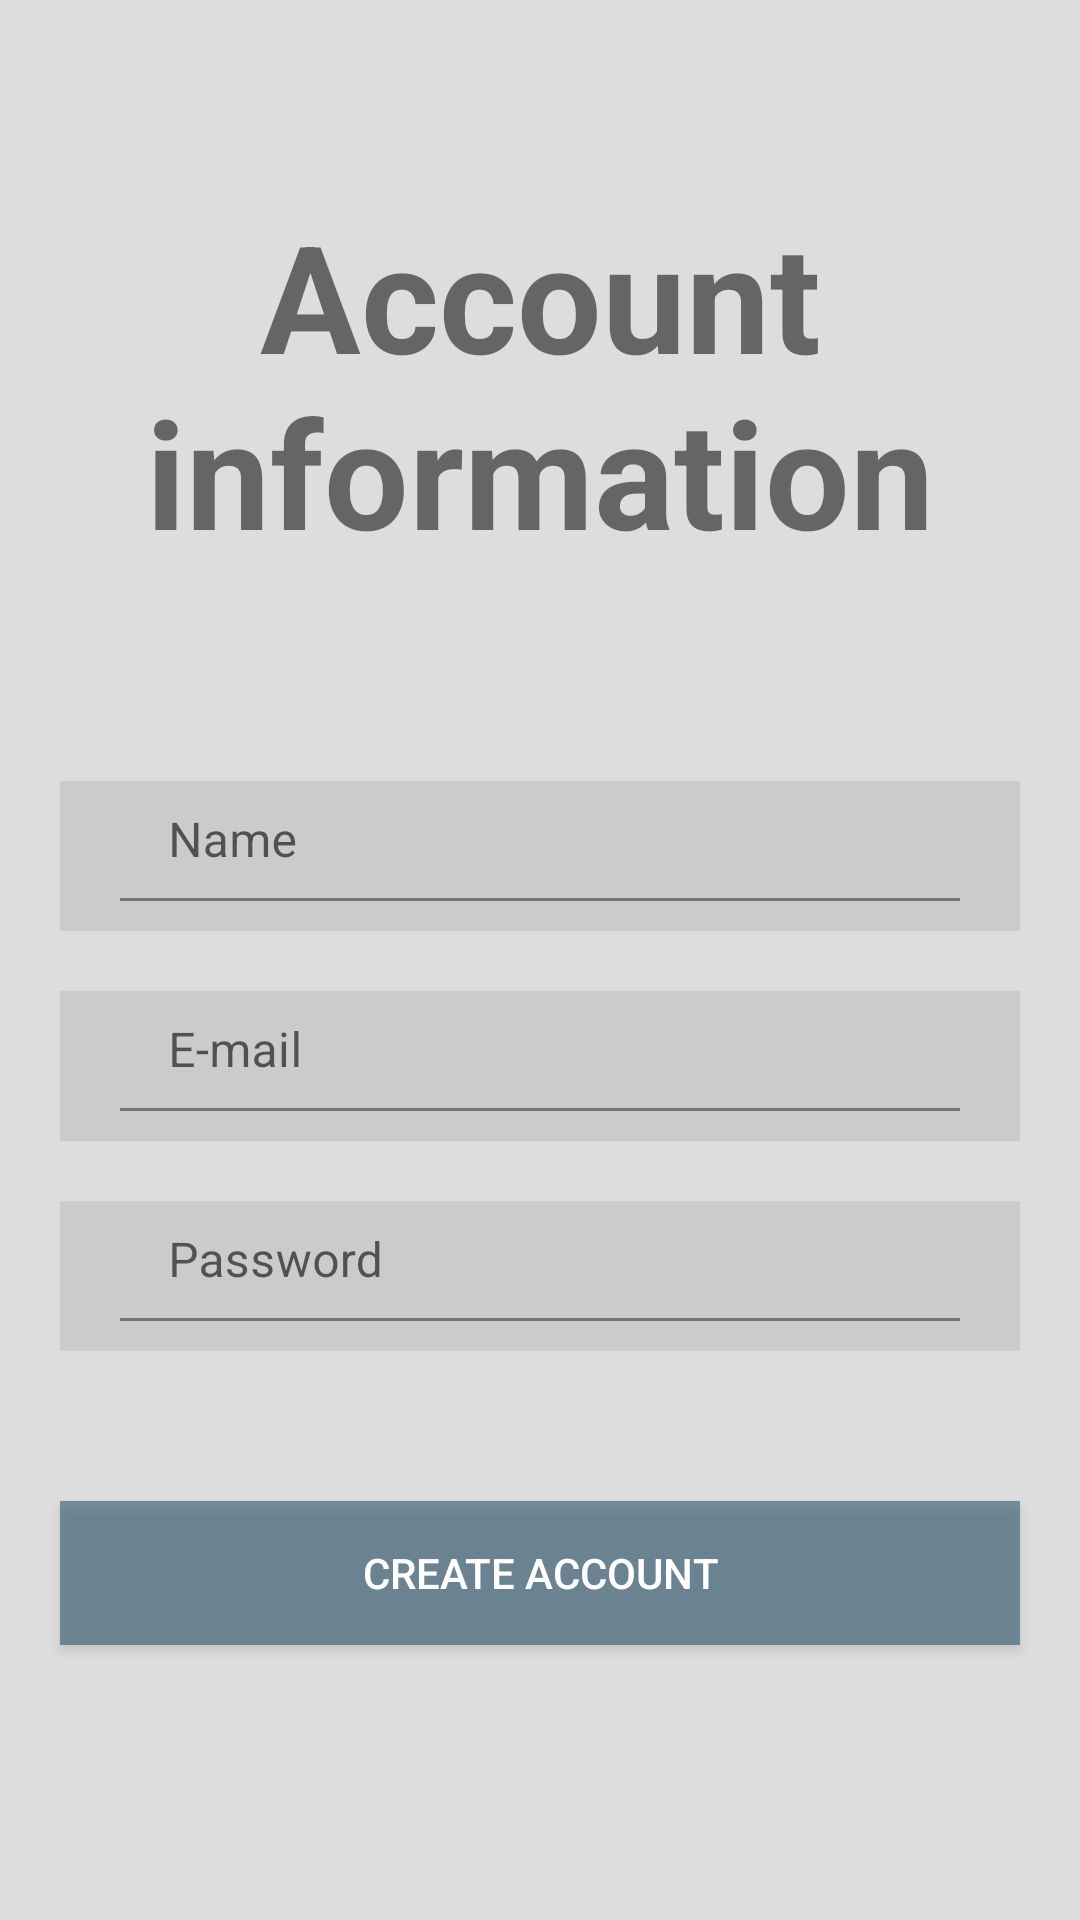

The Android layout XML behind this screen, and the referenced resources:
<!-- AndroidManifest.xml: application theme Theme.LoginLocalDatabase -->
<!-- res/layout/activity_registry.xml -->
<?xml version="1.0" encoding="utf-8"?>
<androidx.constraintlayout.widget.ConstraintLayout xmlns:android="http://schemas.android.com/apk/res/android"
    xmlns:app="http://schemas.android.com/apk/res-auto"
    xmlns:tools="http://schemas.android.com/tools"
    android:layout_width="match_parent"
    android:layout_height="match_parent"
    android:background="@color/clean_white"
    android:orientation="vertical"
    tools:context=".presentation.login.LoginActivity">

    <androidx.appcompat.widget.AppCompatTextView
        android:id="@+id/appCompatTextView"
        android:layout_width="match_parent"
        android:layout_height="wrap_content"
        android:layout_marginStart="15dp"
        android:layout_marginTop="65dp"
        android:layout_marginEnd="15dp"
        android:text="@string/tv_registry_h"
        android:textAlignment="center"
        android:textSize="@dimen/registry_tv_titles"
        android:textStyle="bold"
        app:layout_constraintEnd_toEndOf="parent"
        app:layout_constraintStart_toStartOf="parent"
        app:layout_constraintTop_toTopOf="parent" />

    <com.google.android.material.textfield.TextInputLayout
        android:id="@+id/til_etName"
        android:layout_width="match_parent"
        android:layout_height="wrap_content"
        android:layout_marginStart="20dp"
        android:layout_marginTop="70dp"
        android:layout_marginEnd="20dp"
        android:background="@color/et_gray"
        android:paddingBottom="10sp"
        app:layout_constraintEnd_toEndOf="parent"
        app:layout_constraintStart_toStartOf="parent"
        app:layout_constraintTop_toBottomOf="@+id/appCompatTextView">

        <androidx.appcompat.widget.AppCompatEditText
            android:id="@+id/registry_etName"
            android:layout_width="match_parent"
            android:layout_height="@dimen/et_height"
            android:layout_marginStart="20dp"
            android:layout_marginEnd="20dp"
            android:hint="@string/et_name"
            app:layout_constraintBottom_toBottomOf="parent"
            app:layout_constraintEnd_toEndOf="parent"
            app:layout_constraintHorizontal_bias="1.0"
            app:layout_constraintStart_toStartOf="parent"
            app:layout_constraintTop_toTopOf="parent"
            app:layout_constraintVertical_bias="0.523"
            android:background="@android:color/transparent"/>
    </com.google.android.material.textfield.TextInputLayout>

    <com.google.android.material.textfield.TextInputLayout
        android:id="@+id/til_etEmail"
        android:layout_width="match_parent"
        android:layout_height="wrap_content"
        android:layout_marginStart="20dp"
        android:layout_marginTop="20dp"
        android:layout_marginEnd="20dp"
        android:background="@color/et_gray"
        android:paddingBottom="10sp"
        app:layout_constraintEnd_toEndOf="parent"
        app:layout_constraintHorizontal_bias="0.0"
        app:layout_constraintStart_toStartOf="parent"
        app:layout_constraintTop_toBottomOf="@+id/til_etName">

        <androidx.appcompat.widget.AppCompatEditText
            android:id="@+id/registry_etEmail"
            android:layout_width="match_parent"
            android:layout_height="@dimen/et_height"
            android:layout_marginStart="20dp"
            android:layout_marginEnd="20dp"
            android:hint="@string/et_email"
            app:layout_constraintEnd_toEndOf="parent"
            app:layout_constraintHorizontal_bias="0.0"
            app:layout_constraintStart_toStartOf="parent"
            app:layout_constraintTop_toBottomOf="@+id/til_etName"
            android:background="@android:color/transparent"/>
    </com.google.android.material.textfield.TextInputLayout>

    <com.google.android.material.textfield.TextInputLayout
        android:id="@+id/til_etPassword"
        android:layout_width="match_parent"
        android:layout_height="wrap_content"
        android:layout_marginStart="20dp"
        android:layout_marginTop="20dp"
        android:layout_marginEnd="20dp"
        android:background="@color/et_gray"
        android:paddingBottom="10sp"
        app:layout_constraintEnd_toEndOf="parent"
        app:layout_constraintHorizontal_bias="1.0"
        app:layout_constraintStart_toStartOf="parent"
        app:layout_constraintTop_toBottomOf="@+id/til_etEmail">

        <androidx.appcompat.widget.AppCompatEditText
            android:id="@+id/registry_etPassword"
            android:layout_width="match_parent"
            android:layout_height="@dimen/et_height"
            android:layout_marginStart="20dp"
            android:layout_marginEnd="20dp"
            android:hint="@string/et_password"
            android:inputType="textPassword"
            app:layout_constraintEnd_toEndOf="parent"
            app:layout_constraintHorizontal_bias="0.0"
            app:layout_constraintStart_toStartOf="parent"
            app:layout_constraintTop_toBottomOf="@+id/registry_etEmail"
            android:background="@android:color/transparent"/>

    </com.google.android.material.textfield.TextInputLayout>

    <androidx.appcompat.widget.AppCompatButton
        android:id="@+id/registry_btnRegistry"
        android:layout_width="match_parent"
        android:layout_height="wrap_content"
        android:layout_marginStart="20dp"
        android:layout_marginTop="50dp"
        android:layout_marginEnd="20dp"
        android:background="@color/blue_ColumbiaBlue"
        android:text="@string/btn_registry"
        android:textColor="@color/white"
        app:layout_constraintEnd_toEndOf="parent"
        app:layout_constraintHorizontal_bias="0.0"
        app:layout_constraintStart_toStartOf="parent"
        app:layout_constraintTop_toBottomOf="@+id/til_etPassword" />

</androidx.constraintlayout.widget.ConstraintLayout>
<!-- resources referenced by this layout -->
<resources>
  <color name="blue_ColumbiaBlue">#99335B70</color>
  <color name="clean_white">#DDDDDD</color>
  <color name="et_gray">#60AEAEAE</color>
  <color name="white">#FFFFFFFF</color>
  <dimen name="et_height">40sp</dimen>
  <dimen name="registry_tv_titles">50sp</dimen>
  
      //Font size
  <string name="btn_registry">Create account</string>
  <string name="et_email">E-mail</string>
  <string name="et_name">Name</string>
  <string name="et_password">Password</string>
  <string name="tv_registry_h">Account information</string>
  <style name="Theme.LoginLocalDatabase" parent="Theme.MaterialComponents.DayNight.NoActionBar">
          
          <item name="colorPrimary">@color/purple_500</item>
          <item name="colorPrimaryVariant">@color/purple_700</item>
          <item name="colorOnPrimary">@color/white</item>
          
          <item name="colorSecondary">@color/teal_200</item>
          <item name="colorSecondaryVariant">@color/teal_700</item>
          <item name="colorOnSecondary">@color/black</item>
          
          <item name="android:statusBarColor" tools:targetApi="l">?attr/colorPrimaryVariant</item>
          
      </style>
  <color name="purple_500">#FF6200EE</color>
  <color name="purple_700">#FF3700B3</color>
  <color name="teal_200">#FF03DAC5</color>
  <color name="teal_700">#FF018786</color>
  <color name="black">#FF000000</color>
</resources>
